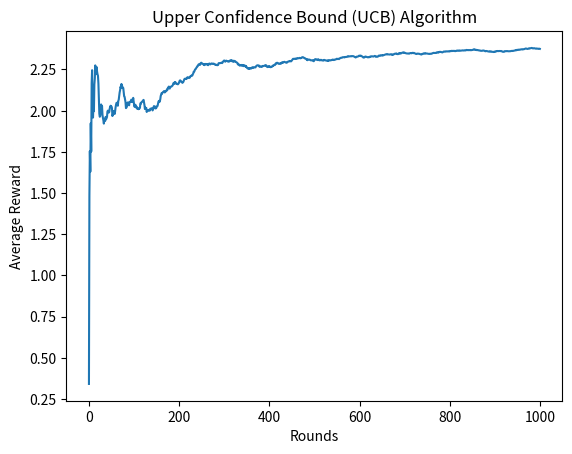

Write Python code to recreate this figure.
import numpy as np
import matplotlib.pyplot as plt

# Function to simulate a bandit with a given mean and standard deviation
def bandit(mean, std_dev):
    return np.random.normal(mean, std_dev)

# UCB algorithm
def ucb_bandit(num_bandits, num_rounds, true_means, exploration_parameter):
    num_actions = len(true_means)
    total_rewards = np.zeros(num_actions)
    action_counts = np.zeros(num_actions)
    estimated_means = np.zeros(num_actions)

    rewards_per_round = []

    for _ in range(num_rounds):
        # Select action using UCB strategy
        ucb_values = estimated_means + exploration_parameter * np.sqrt(np.log(np.sum(action_counts)) / (action_counts + 1e-6))
        selected_action = np.argmax(ucb_values)

        # Simulate the selected bandit and observe the reward
        reward = bandit(true_means[selected_action], 1.0)
        total_rewards[selected_action] += reward
        action_counts[selected_action] += 1
        estimated_means[selected_action] = total_rewards[selected_action] / action_counts[selected_action]

        rewards_per_round.append(reward)

    return rewards_per_round

# Number of bandits (actions)
num_bandits = 5

# Number of rounds (iterations)
num_rounds = 1000

# True mean values for each bandit (unknown to the algorithm)
true_means = [2.0, 1.5, 1.0, 2.5, 1.2]

# Exploration parameter for UCB
exploration_parameter = 2.0

# Run UCB algorithm
rewards = ucb_bandit(num_bandits, num_rounds, true_means, exploration_parameter)

# Plot the cumulative reward over rounds
cumulative_rewards = np.cumsum(rewards)
average_rewards = cumulative_rewards / (np.arange(num_rounds) + 1)

plt.plot(average_rewards)
plt.xlabel('Rounds')
plt.ylabel('Average Reward')
plt.title('Upper Confidence Bound (UCB) Algorithm')
plt.show()